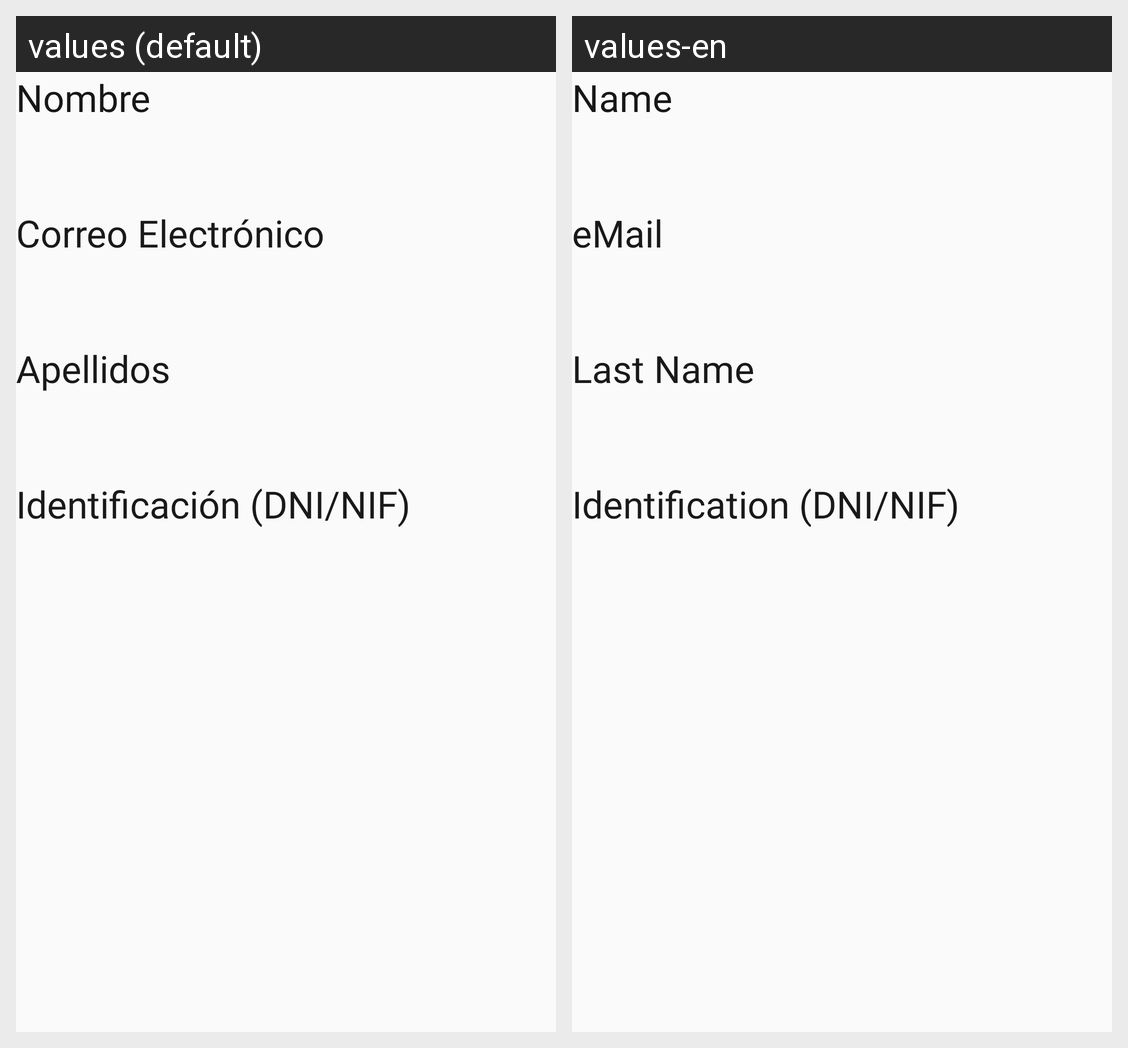

For this localized Android screen grid, give each drawn string resource with its value in every locale shown.
Android screen res/layout/activity_user_data.xml rendered under 2 locales, left to right: values (default), values-en. Device: Nexus 5 (rendered at 1080×1920; each locale shown at half size, 540×960, under a caption strip naming it); theme Theme.Erasmus.
Strings drawn on this screen, with the default value and each locale's value (text and hints the layout hard-codes, and strings that could not be matched under every locale, appear in the picture but are not listed):

user_name
  values: Nombre
  values-en: Name

hint_email
  values: Correo Electrónico
  values-en: eMail

user_last_name
  values: Apellidos
  values-en: Last Name

txt_user_dni
  values: Identificación (DNI/NIF)
  values-en: Identification (DNI/NIF)
